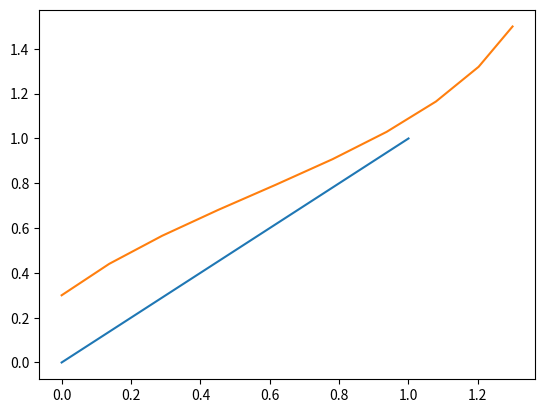

Here is the Python script that generated this plot:
import numpy as np
import matplotlib.pyplot as plt

class LinearEBBeam:
    def __init__(self,Xa0, Xb0,E,r):
        '''
        :param Xa: initial position, x_a, y_a, theta_a
        :param Xb: initial position, x_b, y_b, theta_b
        :param E: Young's module
        :param r: radius
        :return:
        '''
        # Young's module
        self.E = E
        # radius
        self.r = r
        # Cross section area
        self.A = np.pi*r**2
        # Moment inertial
        self.I = np.pi*r**4 / 4.0


        # Initial condition
        self.Xa0 = Xa0
        self.Xb0 = Xb0
        # length
        self.L = L = np.sqrt((Xa0[0] - Xb0[0])**2 + (Xa0[1] - Xb0[1])**2)
        # local coordinate rotation angle
        self.s,self.c = (Xb0[1] - Xa0[1])/L, (Xb0[0] - Xa0[0])/L

    def basis(self, xi,d=0):
        '''
        This is the physics of the problem
        Local Basis
        initial is x \in [0,L]
        xi = 2x/L - 1 \in [-1,1]
        N1 = (1 - xi)/2                 x translation
        N2 = (1 - xi)^2*(2 + xi)/4      y translation
        N3 =  L*(1 - xi)^2*(1 + xi)/8   y bending
        N4 = (1 + xi)/2                 x translation
        N5 =  (1 + xi)^2*(2 - xi)/4     y translation
        N6 = -L*(1 + xi)^2*(1 - xi)/8   y bending
        u_x = u1 N1 + u4 N4
        u_x(-1) = u1,  u_x(1) = u4
        u_y = u2 N2 + u3 N3 + u5 N5 + u6 N6
        u_y(-1) = u2,  u_y(1) = u5, u_y'(-1) = u3*L/2, u_y'(1) =  u6*L/2,
        return value of 6 basis
        '''
        L = self.L
        B = np.array([[(1. - xi)/2.,0,0,(1 + xi)/2.,0.0,0.0],
                      [0., (1. - xi)**2*(2 + xi)/4.,  L*(1 - xi)**2*(1 + xi)/8.,0.0, (1 + xi)**2*(2. - xi)/4., -L*(1 + xi)**2*(1 - xi)/8.]])

        if d == 0:
            return B

        dB = np.array([[-1.0/2.0, 0,0,1/2.0,0.0,0.0],
              [0.0, (3*xi**2 - 3)/4.0, L*(3*xi**2 - 2*xi - 1)/8.,0.0,(-3*xi**2 + 3)/4.0,-L*(-3*xi**2 - 2*xi + 1)/8.0]])

        if d == 1:
            return B, dB

        ddB = np.array([[0.0, 0.0, 0.0, 0.0, 0.0, 0.0],
              [0.0, 3*xi/2.0, L*(3*xi - 1)/4.,0.0,-3*xi/2.0,L*(3*xi + 1)/4.]])

        if d == 2:
            return B, dB, ddB





    def stiffmatrix(self):
        '''
        return linear beam element's stiff matrix in the global coordinate
        '''

        L = self.L
        I = self.I
        E = self.E
        A = self.A

        #stiffness matrix in initial configuration
        K = np.array([[E*A/L,   0,          0,                -E*A/L,            0,             0],
                           [ 0,     12*E*I/L**3,  6*E*I/L**2,    0    ,  -12*E*I/L**3,     6*E*I/L**2],
                           [ 0,     6*E*I/L**2,   4*E*I/L,       0,      -6*E*I/L**2,      2*E*I/L],
                           [-E*A/L,   0,          0,             E*A/L,            0,             0],
                           [0,      -12*E*I/L**3, -6*E*I/L**2,   0    ,   12*E*I/L**3,    -6*E*I/L**2],
                           [0,      6*E*I/L**2,   2*E*I/L,       0,       -6*E*I/L**2,     4*E*I/L]])

        s,c = self.s, self.c
        R = np.array([[c, -s, 0,0,0,0],
        [s,c,0,0,0,0],
        [0,0,1,0,0,0],
        [0,0,0,c,-s,0],
        [0,0,0,s,c,0],
        [0,0,0,0,0,1]])
        # stiff matrix in reference configuration is  R*K*R^T
        return np.dot(R, np.dot(K,R.T))

    def _normal_in_local(self, d_, xi):
        '''
        compute left normal vector in the local coordinate
        :param d_: 6 entries array, local displacement
        :param xi: local coordinate
        '''

        x0_ = np.array([0.,0.,self.Xa0[2], self.L, 0.,self.Xb0[2]]) #initial position in local coordinates

        B, dB = self.basis(xi,d = 1)

        xs_, dxs_ = np.dot(B,x0_ + d_), np.dot(dB,x0_ + d_)

        et_ = dxs_ / np.linalg.norm(dxs_)

        en_ = np.array([-et_[1], et_[0]])

        return en_

    def _tangential_in_local(self, d_, xi):
        '''
        compute tangential vector in the local coordinate(tangent is in  XaXb direction)
        :param d_: 6 entries array, local displacement
        :param xi: local coordinate
        '''

        x0_ = np.array([0.,0.,self.Xa0[2], self.L, 0.,self.Xb0[2]]) #initial position in local coordinates

        B, dB = self.basis(xi,d = 1)

        xs_, dxs_ = np.dot(B,x0_ + d_), np.dot(dB,x0_ + d_)

        et_ = dxs_ / np.linalg.norm(dxs_)

        return et_




    def _distance(self, d_ , xi,  xm_):
        '''
        find the distance (xm0 - xs(xi))*en*side
        :param xi: beam position parameter
        :param x0_: initial position
        :param d_ : displacement
        :param xm_: master node relative position

        :return:
        distance: absolute distance
        side: -1 right side is position distance;
               1 left side is position distance
        '''

        x0_ = np.array([0.,0.,self.Xa0[2], self.L, 0.,self.Xb0[2]]) #initial position of the master node

        B, dB = self.basis(xi,d = 1)

        xs_, dxs_ = np.dot(B,x0_ + d_), np.dot(dB, x0_ + d_)

        et = dxs_ / np.linalg.norm(dxs_)

        en = np.array([-et[1], et[0]])

        distance = np.linalg.norm(xm_ - xs_)

        side = 1 if np.dot(xm_ - xs_, en) > 0 else -1

        return distance, side

    def _rel_position_in_local(self,xm):
        Xa0 = self.Xa0
        s,c = self.s, self.c
        R = np.array([[c, s],[-s,c]])

        xm_ = np.dot(R, xm - Xa0[0:2])
        return xm_

    def _disp_in_local(self,da,db):
        s,c = self.s, self.c
        R = np.array([[c, s],[-s,c]])

        #master node, displacement in local coordinates
        d_ = np.zeros(6)
        d_[0:2] = np.dot(R, da[0:2])
        d_[2] = da[-1]
        d_[3:5] = np.dot(R, db[0:2])
        d_[5] = db[-1]

        return d_

    def penalty_term(self,da,db,xm,rm,wn):
        '''
        compute the closest point distance in initial configuration, gn is the signed distance
        gn = side*(xm -xs)*en
        :param da: beam current left node displacement x,y,theta
        :param db: beam current left node displacement x,y,theta
        :param xm: rigid master node position
        :param side: master node should on the side(1 left -1 right) of the beam

        :return: bool: true, find contact, false not find
                 a tuple, including penalty function information
                    P: 1/2*wn*(gn - rm - r)**2 if gn - rm -r <0  else 0
                    f: contact force dP if P > 0
                    K: Hessian matrix ddP, if P > 0
                 a tuple, including contact point information
                    xi_c: closest node local coordinate
                    gn:  distance
                    side: 1, left is positive right is the wall
                         -1, right is positive, left is the wall
        '''
        Xa0, Xb0, L = self.Xa0, self.Xb0, self.L
        s,c = (Xb0[1] - Xa0[1])/L, (Xb0[0] - Xa0[0])/L


        d_ = self._disp_in_local(da, db)

        xm_ = self._rel_position_in_local(xm)

        x0_ = np.array([0.,0.,Xa0[2], L, 0.,Xb0[2]]) #initial position of the master node
        #compute closest points by Newton iteration

        MAXITE = 50
        EPS = 1e-14
        xi_c = 0.5
        found = False
        B, dB = self.basis(xi_c,d = 1)
        xs_,dxs_ = np.dot(B,x0_) + np.dot(B,d_), np.dot(dB,d_)
        f0 = np.fabs(np.dot(xm_ - xs_, dxs_))

        for ite in range(MAXITE):
            B, dB, ddB = self.basis(xi_c,d = 2)
            xs_,dxs_,ddxs_ = np.dot(B,x0_ + d_), np.dot(dB,x0_ + d_), np.dot(ddB,x0_ + d_)
            f = np.dot(xm_ - xs_, dxs_)
            df = np.dot(xm_ - xs_, ddxs_) - np.dot(dxs_, dxs_)
            xi_c =  xi_c - f/df

            if(np.fabs(f) < EPS or np.fabs(f) < EPS*f0):
                found = True
                break

        if(not found):
            print("Newton cannot converge in finding closest points")




        if(xi_c > 1 or xi_c < -1 or not found):
            print("found closest points but xi_c is", xi_c)
            dist_a,_ = self._distance(d_, -1.0, xm_)
            dist_b,_ = self._distance(d_,  1.0, xm_)
            xi_c = -1.0 if(dist_a < dist_b) else 1.0




        #compute contact force

        gn,side = self._distance(d_, xi_c,xm_)
        P = wn*(gn - rm - self.r)**2/2.0

        if(gn < rm + self.r):
            #compute normal penalty force in local coordinate
            #f = -wm*gn*en
            en_ = self._normal_in_local(d_, xi_c)
            et_ = self._tangential_in_local(d_, xi_c)
            B,dB,ddB = self.basis(xi_c,d = 2)
            f_ = - wn * (gn - rm - self.r)*np.dot(en_, B)*side


            #compute Kn_
            xs_,dxs_, ddxs_ = np.dot(B,x0_ + d_), np.dot(dB,x0_ + d_), np.dot(ddB,x0_ + d_)
            dxi_ = (-np.dot(dxs_,B) + np.dot(xm_ - xs_,dB))/(np.dot(dxs_, dxs_) - np.dot(xm_ - xs_, ddxs_)) #1 by 6

            den_ = -np.outer(et_, np.dot(en_, dB) + np.dot(en_,ddxs_)*dxi_)/np.linalg.norm(dxs_) # 2 by 6

            enTB_ = np.dot(en_, B)

            K_ = wn*(np.outer(enTB_, enTB_) - side*(gn- rm - self.r)*(np.dot(B.T ,den_) + np.outer(np.dot(en_,dB), dxi_))) # 6 by 6


            R = np.array([[c, -s, 0,0,0,0],
                          [s,c,0,0,0,0],
                          [0,0,1,0,0,0],
                          [0,0,0,c,-s,0],
                          [0,0,0,s,c,0],
                          [0,0,0,0,0,1]])
            f = np.dot(R,f_)
            K = np.dot(R, np.dot(K_, R.T))
            return True, (P ,f, K), (xi_c, gn,side)

        else:
            return False, (), ()


    def visualize(self,da,db,k = 2, fig = 0):
        Xa0, Xb0 = self.Xa0, self.Xb0
        X0 = np.vstack([np.linspace(Xa0[0],Xb0[0],k),np.linspace(Xa0[1],Xb0[1],k)])
        #plot initial configuration
        da0,db0 = np.array([0,0,Xa0[-1]]), np.array([0,0,Xb0[-1]])
        u0 = self.visualize_helper(da0,db0,k)
        u = self.visualize_helper(da,db,k)
        if(fig > 0):
            plt.figure(fig)
            plt.plot(X0[0,:]+u0[0,:],X0[1,:]+u0[1,:],label='ref')
            plt.plot(X0[0,:]+u[0,:],X0[1,:]+u[1,:],label='current')
        return X0 + u0, X0 + u




    def visualize_helper(self,da, db, k):
        c,s = self.c, self.s
        R = np.array([[c, -s],
                      [s, c]])

        d_= self._disp_in_local(da, db)
        xi = np.linspace(-1.0,1.0,k)
        u_ = np.zeros([2,k])
        u = np.zeros([2,k])
        for i in range(k):
            B = self.basis(xi[i],d=0)
            u_[:,i] = np.dot(B,d_)
            u = np.dot(R,u_)
        return u




def test_basis():

    Xa0 = np.array([0.0,0.0,0.0])
    Xb0 = np.array([1.0,1.0,0.0])
    E = 1.0
    r = 0.1
    myBeam = LinearEBBeam(Xa0, Xb0,E,r)
    xi = -1.0
    EPS = 0.001
    B, dB, ddB = myBeam.basis(xi,d = 2)
    Bp, dBp = myBeam.basis(xi + EPS,d = 1)
    Bm, dBm = myBeam.basis(xi - EPS,d = 1)
    print('Basis test\n', Bp - Bm - 2*EPS*dB,'\n', dBp - dBm - 2*EPS*ddB)

def test_visualization():
    Xa0 = np.array([0.0,0.0,0.0])
    Xb0 = np.array([1.0,1.0,0.0])
    E = 1.0
    r = 0.1
    myBeam = LinearEBBeam(Xa0, Xb0,E,r)
    d = np.array([0.2, 0.1, 0.8, 0., 0., 0.3])
    da = d[0:3]
    db = d[3:6]
    myBeam.visualize(da,db, k = 10,fig = 1)
    plt.show()

def test_derivative():
    Xa0 = np.array([0.0,0.0,0.0])
    Xb0 = np.array([1.0,1.0,0.0])
    E = 1.0
    r = 0.1
    myBeam = LinearEBBeam(Xa0, Xb0, E, r)
    d = np.array([0.0, 0.3, 0.1, 0.3, 0.5, 0.5])
    da = d[0:3]
    db = d[3:6]

    myBeam.visualize(da,db, k = 10,fig = 1)
    plt.show()

    xm = np.array([0.5, 0.6])
    wn = 1.0
    success, penalty, info  = myBeam.penalty_term(da, db, xm, r, wn)
    if not success:
        return
    P, f, K = penalty
    print('contact point local coordinate is', info[0], 'distance is ', info[1], 'side is ',info[2])

    EPS= 0.01



    #finite difference test
    #np.dot(f, dp-dm) = (wn*gn*gn/2.0)_p - (wn*gn*gn/2.0)_m
    #fp - fm = np.dot(K,dp-dm)
    eps = np.array([EPS, EPS,EPS,EPS,EPS,EPS])
    dp = d + eps
    dap = dp[0:3]
    dbp = dp[3:6]

    success, penalty_p, info_p = myBeam.penalty_term(dap,dbp,xm,r, wn)
    if not success:
        return
    Pp, fp, Kp = penalty_p

    dm = d - eps
    dam = dm[0:3]
    dbm = dm[3:6]
    success, penalty_m, info_m = myBeam.penalty_term(dam,dbm,xm,r, wn)
    if not success:
        return
    Pm, fm, Km = penalty_m

    error_dP =  Pp -Pm - np.dot(f, dp-dm)
    error_ddP = fp - fm - np.dot(K,dp-dm)

    np.set_printoptions(precision=16)
    print('first derivative error of Penalty is ', error_dP)
    print('second derivative error of Penalty is ', error_ddP)









if __name__ == "__main__":
    test_derivative()

















